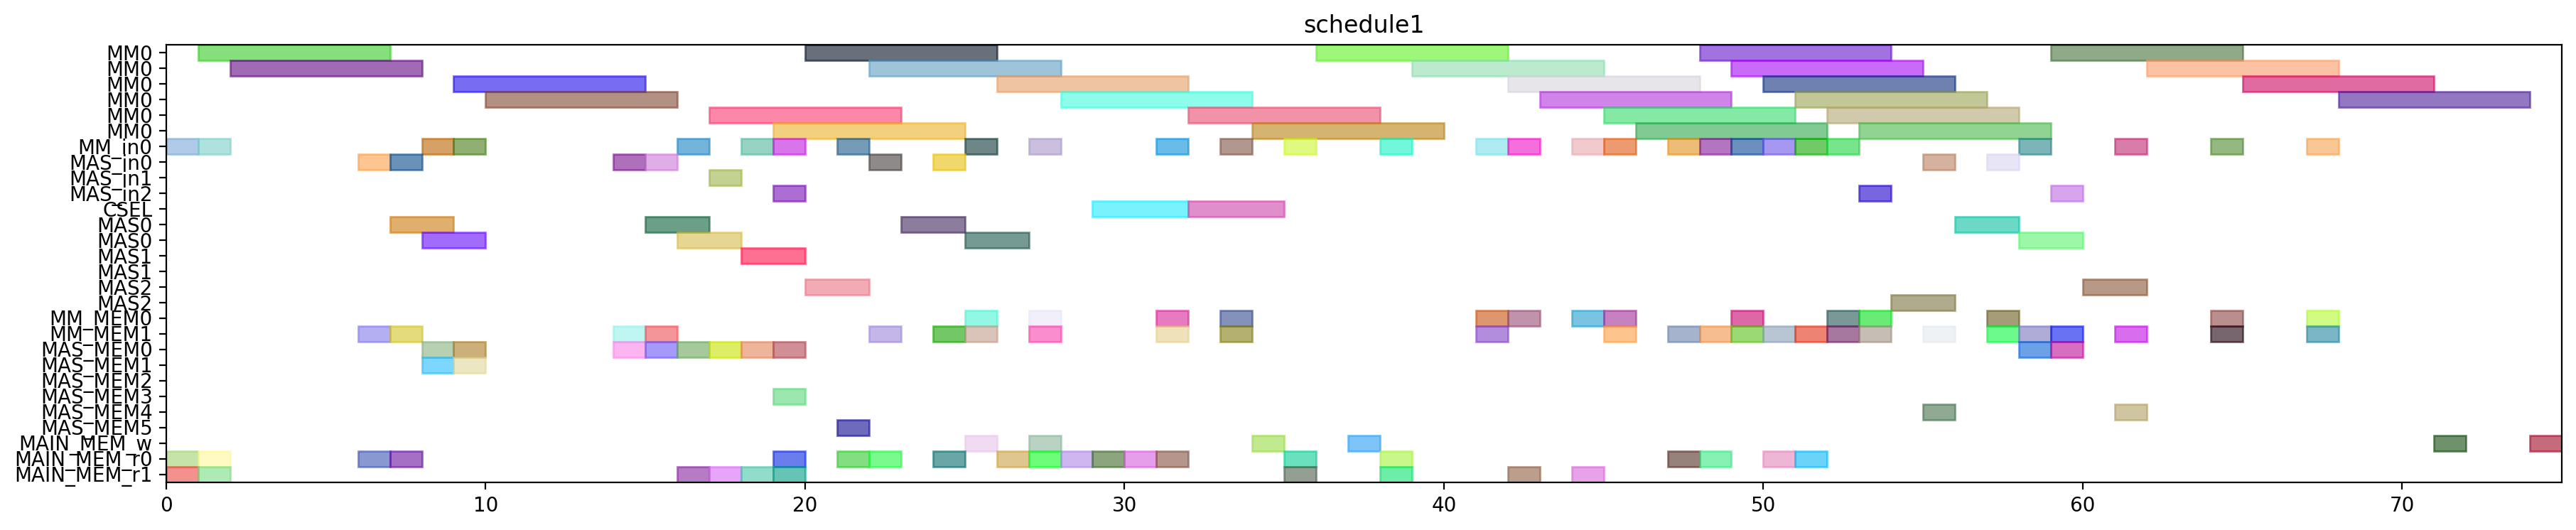

This chart was generated by the following Python code:
from pyschedule import Scenario, solvers, plotters, alt


def solve():
	horizon = 172
	S = Scenario("schedule1", horizon=horizon)

	# resource
	MM = S.Resources('MM', num=1, size=6)
	MM_in = S.Resources('MM_in', num=1)
	MAS_in = S.Resources('MAS_in', num=3)
	CSEL = S.Resource('CSEL')
	MAS = S.Resources('MAS', num=3, size=2, periods=range(1, horizon))
	MM_MEM = S.Resources('MM_MEM', num=2)
	MAS_MEM = S.Resources('MAS_MEM', num=6)
	MAIN_MEM_w = S.Resource('MAIN_MEM_w', size=1)
	MAIN_MEM_r = S.Resources('MAIN_MEM_r', num=2)

	# result of previous scheduling
	t21_in = S.Task('t21_in', length=1, delay_cost=1)
	S += t21_in >= 0
	t21_in += MM_in[0]

	t21_mem0 = S.Task('t21_mem0', length=1, delay_cost=1)
	S += t21_mem0 >= 0
	t21_mem0 += MAIN_MEM_r[0]

	t21_mem1 = S.Task('t21_mem1', length=1, delay_cost=1)
	S += t21_mem1 >= 0
	t21_mem1 += MAIN_MEM_r[1]

	t20_in = S.Task('t20_in', length=1, delay_cost=1)
	S += t20_in >= 1
	t20_in += MM_in[0]

	t20_mem0 = S.Task('t20_mem0', length=1, delay_cost=1)
	S += t20_mem0 >= 1
	t20_mem0 += MAIN_MEM_r[0]

	t20_mem1 = S.Task('t20_mem1', length=1, delay_cost=1)
	S += t20_mem1 >= 1
	t20_mem1 += MAIN_MEM_r[1]

	t21 = S.Task('t21', length=6, delay_cost=1)
	S += t21 >= 1
	t21 += MM[0]

	t20 = S.Task('t20', length=6, delay_cost=1)
	S += t20 >= 2
	t20 += MM[0]

	xit21_in = S.Task('xit21_in', length=1, delay_cost=1)
	S += xit21_in >= 6
	xit21_in += MAS_in[0]

	xit21_mem0 = S.Task('xit21_mem0', length=1, delay_cost=1)
	S += xit21_mem0 >= 6
	xit21_mem0 += MAIN_MEM_r[0]

	xit21_mem1 = S.Task('xit21_mem1', length=1, delay_cost=1)
	S += xit21_mem1 >= 6
	xit21_mem1 += MM_MEM[1]

	xit20_in = S.Task('xit20_in', length=1, delay_cost=1)
	S += xit20_in >= 7
	xit20_in += MAS_in[0]

	xit20_mem0 = S.Task('xit20_mem0', length=1, delay_cost=1)
	S += xit20_mem0 >= 7
	xit20_mem0 += MAIN_MEM_r[0]

	xit20_mem1 = S.Task('xit20_mem1', length=1, delay_cost=1)
	S += xit20_mem1 >= 7
	xit20_mem1 += MM_MEM[1]

	xit21 = S.Task('xit21', length=2, delay_cost=1)
	S += xit21 >= 7
	xit21 += MAS[0]

	xi2t41_in = S.Task('xi2t41_in', length=1, delay_cost=1)
	S += xi2t41_in >= 8
	xi2t41_in += MM_in[0]

	xi2t41_mem0 = S.Task('xi2t41_mem0', length=1, delay_cost=1)
	S += xi2t41_mem0 >= 8
	xi2t41_mem0 += MAS_MEM[0]

	xi2t41_mem1 = S.Task('xi2t41_mem1', length=1, delay_cost=1)
	S += xi2t41_mem1 >= 8
	xi2t41_mem1 += MAS_MEM[1]

	xit20 = S.Task('xit20', length=2, delay_cost=1)
	S += xit20 >= 8
	xit20 += MAS[0]

	xi2t40_in = S.Task('xi2t40_in', length=1, delay_cost=1)
	S += xi2t40_in >= 9
	xi2t40_in += MM_in[0]

	xi2t40_mem0 = S.Task('xi2t40_mem0', length=1, delay_cost=1)
	S += xi2t40_mem0 >= 9
	xi2t40_mem0 += MAS_MEM[0]

	xi2t40_mem1 = S.Task('xi2t40_mem1', length=1, delay_cost=1)
	S += xi2t40_mem1 >= 9
	xi2t40_mem1 += MAS_MEM[1]

	xi2t41 = S.Task('xi2t41', length=6, delay_cost=1)
	S += xi2t41 >= 9
	xi2t41 += MM[0]

	xi2t40 = S.Task('xi2t40', length=6, delay_cost=1)
	S += xi2t40 >= 10
	xi2t40 += MM[0]

	D_a_1_in = S.Task('D_a_1_in', length=1, delay_cost=1)
	S += D_a_1_in >= 14
	D_a_1_in += MAS_in[0]

	D_a_1_mem0 = S.Task('D_a_1_mem0', length=1, delay_cost=1)
	S += D_a_1_mem0 >= 14
	D_a_1_mem0 += MAS_MEM[0]

	D_a_1_mem1 = S.Task('D_a_1_mem1', length=1, delay_cost=1)
	S += D_a_1_mem1 >= 14
	D_a_1_mem1 += MM_MEM[1]

	D_a_0_in = S.Task('D_a_0_in', length=1, delay_cost=1)
	S += D_a_0_in >= 15
	D_a_0_in += MAS_in[0]

	D_a_0_mem0 = S.Task('D_a_0_mem0', length=1, delay_cost=1)
	S += D_a_0_mem0 >= 15
	D_a_0_mem0 += MAS_MEM[0]

	D_a_0_mem1 = S.Task('D_a_0_mem1', length=1, delay_cost=1)
	S += D_a_0_mem1 >= 15
	D_a_0_mem1 += MM_MEM[1]

	D_a_1 = S.Task('D_a_1', length=2, delay_cost=1)
	S += D_a_1 >= 15
	D_a_1 += MAS[0]

	D_a_0 = S.Task('D_a_0', length=2, delay_cost=1)
	S += D_a_0 >= 16
	D_a_0 += MAS[0]

	negD1_in = S.Task('negD1_in', length=1, delay_cost=1)
	S += negD1_in >= 16
	negD1_in += MM_in[0]

	negD1_mem0 = S.Task('negD1_mem0', length=1, delay_cost=1)
	S += negD1_mem0 >= 16
	negD1_mem0 += MAS_MEM[0]

	negD1_mem1 = S.Task('negD1_mem1', length=1, delay_cost=1)
	S += negD1_mem1 >= 16
	negD1_mem1 += MAIN_MEM_r[1]

	N_b0_in = S.Task('N_b0_in', length=1, delay_cost=1)
	S += N_b0_in >= 17
	N_b0_in += MAS_in[1]

	N_b0_mem0 = S.Task('N_b0_mem0', length=1, delay_cost=1)
	S += N_b0_mem0 >= 17
	N_b0_mem0 += MAS_MEM[0]

	N_b0_mem1 = S.Task('N_b0_mem1', length=1, delay_cost=1)
	S += N_b0_mem1 >= 17
	N_b0_mem1 += MAIN_MEM_r[1]

	negD1 = S.Task('negD1', length=6, delay_cost=1)
	S += negD1 >= 17
	negD1 += MM[0]

	N_b0 = S.Task('N_b0', length=2, delay_cost=1)
	S += N_b0 >= 18
	N_b0 += MAS[1]

	negD0_in = S.Task('negD0_in', length=1, delay_cost=1)
	S += negD0_in >= 18
	negD0_in += MM_in[0]

	negD0_mem0 = S.Task('negD0_mem0', length=1, delay_cost=1)
	S += negD0_mem0 >= 18
	negD0_mem0 += MAS_MEM[0]

	negD0_mem1 = S.Task('negD0_mem1', length=1, delay_cost=1)
	S += negD0_mem1 >= 18
	negD0_mem1 += MAIN_MEM_r[1]

	N0_in = S.Task('N0_in', length=1, delay_cost=1)
	S += N0_in >= 19
	N0_in += MM_in[0]

	N0_mem0 = S.Task('N0_mem0', length=1, delay_cost=1)
	S += N0_mem0 >= 19
	N0_mem0 += MAIN_MEM_r[0]

	N0_mem1 = S.Task('N0_mem1', length=1, delay_cost=1)
	S += N0_mem1 >= 19
	N0_mem1 += MAS_MEM[3]

	N_b1_in = S.Task('N_b1_in', length=1, delay_cost=1)
	S += N_b1_in >= 19
	N_b1_in += MAS_in[2]

	N_b1_mem0 = S.Task('N_b1_mem0', length=1, delay_cost=1)
	S += N_b1_mem0 >= 19
	N_b1_mem0 += MAS_MEM[0]

	N_b1_mem1 = S.Task('N_b1_mem1', length=1, delay_cost=1)
	S += N_b1_mem1 >= 19
	N_b1_mem1 += MAIN_MEM_r[1]

	negD0 = S.Task('negD0', length=6, delay_cost=1)
	S += negD0 >= 19
	negD0 += MM[0]

	N0 = S.Task('N0', length=6, delay_cost=1)
	S += N0 >= 20
	N0 += MM[0]

	N_b1 = S.Task('N_b1', length=2, delay_cost=1)
	S += N_b1 >= 20
	N_b1 += MAS[2]

	N1_in = S.Task('N1_in', length=1, delay_cost=1)
	S += N1_in >= 21
	N1_in += MM_in[0]

	N1_mem0 = S.Task('N1_mem0', length=1, delay_cost=1)
	S += N1_mem0 >= 21
	N1_mem0 += MAIN_MEM_r[0]

	N1_mem1 = S.Task('N1_mem1', length=1, delay_cost=1)
	S += N1_mem1 >= 21
	N1_mem1 += MAS_MEM[5]

	D1_in = S.Task('D1_in', length=1, delay_cost=1)
	S += D1_in >= 22
	D1_in += MAS_in[0]

	D1_mem0 = S.Task('D1_mem0', length=1, delay_cost=1)
	S += D1_mem0 >= 22
	D1_mem0 += MAIN_MEM_r[0]

	D1_mem1 = S.Task('D1_mem1', length=1, delay_cost=1)
	S += D1_mem1 >= 22
	D1_mem1 += MM_MEM[1]

	N1 = S.Task('N1', length=6, delay_cost=1)
	S += N1 >= 22
	N1 += MM[0]

	D1 = S.Task('D1', length=2, delay_cost=1)
	S += D1 >= 23
	D1 += MAS[0]

	D0_in = S.Task('D0_in', length=1, delay_cost=1)
	S += D0_in >= 24
	D0_in += MAS_in[0]

	D0_mem0 = S.Task('D0_mem0', length=1, delay_cost=1)
	S += D0_mem0 >= 24
	D0_mem0 += MAIN_MEM_r[0]

	D0_mem1 = S.Task('D0_mem1', length=1, delay_cost=1)
	S += D0_mem1 >= 24
	D0_mem1 += MM_MEM[1]

	D0 = S.Task('D0', length=2, delay_cost=1)
	S += D0 >= 25
	D0 += MAS[0]

	D1_w = S.Task('D1_w', length=1, delay_cost=1)
	S += D1_w >= 25
	D1_w += MAIN_MEM_w

	N20_in = S.Task('N20_in', length=1, delay_cost=1)
	S += N20_in >= 25
	N20_in += MM_in[0]

	N20_mem0 = S.Task('N20_mem0', length=1, delay_cost=1)
	S += N20_mem0 >= 25
	N20_mem0 += MM_MEM[0]

	N20_mem1 = S.Task('N20_mem1', length=1, delay_cost=1)
	S += N20_mem1 >= 25
	N20_mem1 += MM_MEM[1]

	N20 = S.Task('N20', length=6, delay_cost=1)
	S += N20 >= 26
	N20 += MM[0]

	Z1_mem0 = S.Task('Z1_mem0', length=1, delay_cost=1)
	S += Z1_mem0 >= 26
	Z1_mem0 += MAIN_MEM_r[0]

	D0_w = S.Task('D0_w', length=1, delay_cost=1)
	S += D0_w >= 27
	D0_w += MAIN_MEM_w

	N21_in = S.Task('N21_in', length=1, delay_cost=1)
	S += N21_in >= 27
	N21_in += MM_in[0]

	N21_mem0 = S.Task('N21_mem0', length=1, delay_cost=1)
	S += N21_mem0 >= 27
	N21_mem0 += MM_MEM[0]

	N21_mem1 = S.Task('N21_mem1', length=1, delay_cost=1)
	S += N21_mem1 >= 27
	N21_mem1 += MM_MEM[1]

	Z1_mem1 = S.Task('Z1_mem1', length=1, delay_cost=1)
	S += Z1_mem1 >= 27
	Z1_mem1 += MAIN_MEM_r[0]

	N21 = S.Task('N21', length=6, delay_cost=1)
	S += N21 >= 28
	N21 += MM[0]

	Z1_mem2 = S.Task('Z1_mem2', length=1, delay_cost=1)
	S += Z1_mem2 >= 28
	Z1_mem2 += MAIN_MEM_r[0]

	Z0_mem0 = S.Task('Z0_mem0', length=1, delay_cost=1)
	S += Z0_mem0 >= 29
	Z0_mem0 += MAIN_MEM_r[0]

	Z1 = S.Task('Z1', length=3, delay_cost=1)
	S += Z1 >= 29
	Z1 += CSEL

	Z0_mem1 = S.Task('Z0_mem1', length=1, delay_cost=1)
	S += Z0_mem1 >= 30
	Z0_mem1 += MAIN_MEM_r[0]

	N30_in = S.Task('N30_in', length=1, delay_cost=1)
	S += N30_in >= 31
	N30_in += MM_in[0]

	N30_mem0 = S.Task('N30_mem0', length=1, delay_cost=1)
	S += N30_mem0 >= 31
	N30_mem0 += MM_MEM[0]

	N30_mem1 = S.Task('N30_mem1', length=1, delay_cost=1)
	S += N30_mem1 >= 31
	N30_mem1 += MM_MEM[1]

	Z0_mem2 = S.Task('Z0_mem2', length=1, delay_cost=1)
	S += Z0_mem2 >= 31
	Z0_mem2 += MAIN_MEM_r[0]

	N30 = S.Task('N30', length=6, delay_cost=1)
	S += N30 >= 32
	N30 += MM[0]

	Z0 = S.Task('Z0', length=3, delay_cost=1)
	S += Z0 >= 32
	Z0 += CSEL

	N31_in = S.Task('N31_in', length=1, delay_cost=1)
	S += N31_in >= 33
	N31_in += MM_in[0]

	N31_mem0 = S.Task('N31_mem0', length=1, delay_cost=1)
	S += N31_mem0 >= 33
	N31_mem0 += MM_MEM[0]

	N31_mem1 = S.Task('N31_mem1', length=1, delay_cost=1)
	S += N31_mem1 >= 33
	N31_mem1 += MM_MEM[1]

	N31 = S.Task('N31', length=6, delay_cost=1)
	S += N31 >= 34
	N31 += MM[0]

	Z1_w = S.Task('Z1_w', length=1, delay_cost=1)
	S += Z1_w >= 34
	Z1_w += MAIN_MEM_w

	D21_in = S.Task('D21_in', length=1, delay_cost=1)
	S += D21_in >= 35
	D21_in += MM_in[0]

	D21_mem0 = S.Task('D21_mem0', length=1, delay_cost=1)
	S += D21_mem0 >= 35
	D21_mem0 += MAIN_MEM_r[0]

	D21_mem1 = S.Task('D21_mem1', length=1, delay_cost=1)
	S += D21_mem1 >= 35
	D21_mem1 += MAIN_MEM_r[1]

	D21 = S.Task('D21', length=6, delay_cost=1)
	S += D21 >= 36
	D21 += MM[0]

	Z0_w = S.Task('Z0_w', length=1, delay_cost=1)
	S += Z0_w >= 37
	Z0_w += MAIN_MEM_w

	D20_in = S.Task('D20_in', length=1, delay_cost=1)
	S += D20_in >= 38
	D20_in += MM_in[0]

	D20_mem0 = S.Task('D20_mem0', length=1, delay_cost=1)
	S += D20_mem0 >= 38
	D20_mem0 += MAIN_MEM_r[0]

	D20_mem1 = S.Task('D20_mem1', length=1, delay_cost=1)
	S += D20_mem1 >= 38
	D20_mem1 += MAIN_MEM_r[1]

	D20 = S.Task('D20', length=6, delay_cost=1)
	S += D20 >= 39
	D20 += MM[0]

	ND21_in = S.Task('ND21_in', length=1, delay_cost=1)
	S += ND21_in >= 41
	ND21_in += MM_in[0]

	ND21_mem0 = S.Task('ND21_mem0', length=1, delay_cost=1)
	S += ND21_mem0 >= 41
	ND21_mem0 += MM_MEM[0]

	ND21_mem1 = S.Task('ND21_mem1', length=1, delay_cost=1)
	S += ND21_mem1 >= 41
	ND21_mem1 += MM_MEM[1]

	ND21 = S.Task('ND21', length=6, delay_cost=1)
	S += ND21 >= 42
	ND21 += MM[0]

	V1_in = S.Task('V1_in', length=1, delay_cost=1)
	S += V1_in >= 42
	V1_in += MM_in[0]

	V1_mem0 = S.Task('V1_mem0', length=1, delay_cost=1)
	S += V1_mem0 >= 42
	V1_mem0 += MM_MEM[0]

	V1_mem1 = S.Task('V1_mem1', length=1, delay_cost=1)
	S += V1_mem1 >= 42
	V1_mem1 += MAIN_MEM_r[1]

	V1 = S.Task('V1', length=6, delay_cost=1)
	S += V1 >= 43
	V1 += MM[0]

	V0_in = S.Task('V0_in', length=1, delay_cost=1)
	S += V0_in >= 44
	V0_in += MM_in[0]

	V0_mem0 = S.Task('V0_mem0', length=1, delay_cost=1)
	S += V0_mem0 >= 44
	V0_mem0 += MM_MEM[0]

	V0_mem1 = S.Task('V0_mem1', length=1, delay_cost=1)
	S += V0_mem1 >= 44
	V0_mem1 += MAIN_MEM_r[1]

	ND20_in = S.Task('ND20_in', length=1, delay_cost=1)
	S += ND20_in >= 45
	ND20_in += MM_in[0]

	ND20_mem0 = S.Task('ND20_mem0', length=1, delay_cost=1)
	S += ND20_mem0 >= 45
	ND20_mem0 += MM_MEM[0]

	ND20_mem1 = S.Task('ND20_mem1', length=1, delay_cost=1)
	S += ND20_mem1 >= 45
	ND20_mem1 += MM_MEM[1]

	V0 = S.Task('V0', length=6, delay_cost=1)
	S += V0 >= 45
	V0 += MM[0]

	ND20 = S.Task('ND20', length=6, delay_cost=1)
	S += ND20 >= 46
	ND20 += MM[0]


	# new tasks
	aND20 = S.Task('aND20', length=6, delay_cost=1)
	aND20 += alt(MM)
	aND20_in = S.Task('aND20_in', length=1, delay_cost=1)
	aND20_in += alt(MM_in)
	S += aND20_in*MM_in[0]<=aND20*MM[0]
	aND20_mem0 = S.Task('aND20_mem0', length=1, delay_cost=1)
	aND20_mem0 += MAIN_MEM_r[0]
	S += aND20_mem0 <= aND20

	aND20_mem1 = S.Task('aND20_mem1', length=1, delay_cost=1)
	aND20_mem1 += MM_MEM[1]
	S += 51 < aND20_mem1
	S += aND20_mem1 <= aND20

	aND21 = S.Task('aND21', length=6, delay_cost=1)
	aND21 += alt(MM)
	aND21_in = S.Task('aND21_in', length=1, delay_cost=1)
	aND21_in += alt(MM_in)
	S += aND21_in*MM_in[0]<=aND21*MM[0]
	aND21_mem0 = S.Task('aND21_mem0', length=1, delay_cost=1)
	aND21_mem0 += MAIN_MEM_r[0]
	S += aND21_mem0 <= aND21

	aND21_mem1 = S.Task('aND21_mem1', length=1, delay_cost=1)
	aND21_mem1 += MM_MEM[1]
	S += 47 < aND21_mem1
	S += aND21_mem1 <= aND21

	bD30 = S.Task('bD30', length=6, delay_cost=1)
	bD30 += alt(MM)
	bD30_in = S.Task('bD30_in', length=1, delay_cost=1)
	bD30_in += alt(MM_in)
	S += bD30_in*MM_in[0]<=bD30*MM[0]
	bD30_mem0 = S.Task('bD30_mem0', length=1, delay_cost=1)
	bD30_mem0 += MAIN_MEM_r[0]
	S += bD30_mem0 <= bD30

	bD30_mem1 = S.Task('bD30_mem1', length=1, delay_cost=1)
	bD30_mem1 += MM_MEM[1]
	S += 50 < bD30_mem1
	S += bD30_mem1 <= bD30

	bD31 = S.Task('bD31', length=6, delay_cost=1)
	bD31 += alt(MM)
	bD31_in = S.Task('bD31_in', length=1, delay_cost=1)
	bD31_in += alt(MM_in)
	S += bD31_in*MM_in[0]<=bD31*MM[0]
	bD31_mem0 = S.Task('bD31_mem0', length=1, delay_cost=1)
	bD31_mem0 += MAIN_MEM_r[0]
	S += bD31_mem0 <= bD31

	bD31_mem1 = S.Task('bD31_mem1', length=1, delay_cost=1)
	bD31_mem1 += MM_MEM[1]
	S += 48 < bD31_mem1
	S += bD31_mem1 <= bD31

	V20 = S.Task('V20', length=6, delay_cost=1)
	V20 += alt(MM)
	V20_in = S.Task('V20_in', length=1, delay_cost=1)
	V20_in += alt(MM_in)
	S += V20_in*MM_in[0]<=V20*MM[0]
	V20_mem0 = S.Task('V20_mem0', length=1, delay_cost=1)
	V20_mem0 += MM_MEM[0]
	S += 50 < V20_mem0
	S += V20_mem0 <= V20

	V20_mem1 = S.Task('V20_mem1', length=1, delay_cost=1)
	V20_mem1 += MM_MEM[1]
	S += 50 < V20_mem1
	S += V20_mem1 <= V20

	V21 = S.Task('V21', length=6, delay_cost=1)
	V21 += alt(MM)
	V21_in = S.Task('V21_in', length=1, delay_cost=1)
	V21_in += alt(MM_in)
	S += V21_in*MM_in[0]<=V21*MM[0]
	V21_mem0 = S.Task('V21_mem0', length=1, delay_cost=1)
	V21_mem0 += MM_MEM[0]
	S += 48 < V21_mem0
	S += V21_mem0 <= V21

	V21_mem1 = S.Task('V21_mem1', length=1, delay_cost=1)
	V21_mem1 += MM_MEM[1]
	S += 48 < V21_mem1
	S += V21_mem1 <= V21

	U_0 = S.Task('U_0', length=2, delay_cost=1)
	U_0 += alt(MAS)
	U_0_in = S.Task('U_0_in', length=1, delay_cost=1)
	U_0_in += alt(MAS_in)
	S += U_0_in*MAS_in[0]<=U_0*MAS[0]

	S += U_0_in*MAS_in[1]<=U_0*MAS[1]

	S += U_0_in*MAS_in[2]<=U_0*MAS[2]

	U_0_mem0 = S.Task('U_0_mem0', length=1, delay_cost=1)
	U_0_mem0 += MM_MEM[0]
	S += 37 < U_0_mem0
	S += U_0_mem0 <= U_0

	U_0_mem1 = S.Task('U_0_mem1', length=1, delay_cost=1)
	U_0_mem1 += alt(MM_MEM)
	S += (aND20*MM[0])-1 < U_0_mem1*MM_MEM[1]
	S += U_0_mem1 <= U_0

	U_1 = S.Task('U_1', length=2, delay_cost=1)
	U_1 += alt(MAS)
	U_1_in = S.Task('U_1_in', length=1, delay_cost=1)
	U_1_in += alt(MAS_in)
	S += U_1_in*MAS_in[0]<=U_1*MAS[0]

	S += U_1_in*MAS_in[1]<=U_1*MAS[1]

	S += U_1_in*MAS_in[2]<=U_1*MAS[2]

	U_1_mem0 = S.Task('U_1_mem0', length=1, delay_cost=1)
	U_1_mem0 += MM_MEM[0]
	S += 39 < U_1_mem0
	S += U_1_mem0 <= U_1

	U_1_mem1 = S.Task('U_1_mem1', length=1, delay_cost=1)
	U_1_mem1 += alt(MM_MEM)
	S += (aND21*MM[0])-1 < U_1_mem1*MM_MEM[1]
	S += U_1_mem1 <= U_1

	U0 = S.Task('U0', length=2, delay_cost=1)
	U0 += alt(MAS)
	U0_in = S.Task('U0_in', length=1, delay_cost=1)
	U0_in += alt(MAS_in)
	S += U0_in*MAS_in[0]<=U0*MAS[0]

	S += U0_in*MAS_in[1]<=U0*MAS[1]

	S += U0_in*MAS_in[2]<=U0*MAS[2]

	U0_mem0 = S.Task('U0_mem0', length=1, delay_cost=1)
	U0_mem0 += alt(MAS_MEM)
	S += (U_0*MAS[0])-1 < U0_mem0*MAS_MEM[0]
	S += (U_0*MAS[1])-1 < U0_mem0*MAS_MEM[2]
	S += (U_0*MAS[2])-1 < U0_mem0*MAS_MEM[4]
	S += U0_mem0 <= U0

	U0_mem1 = S.Task('U0_mem1', length=1, delay_cost=1)
	U0_mem1 += alt(MM_MEM)
	S += (bD30*MM[0])-1 < U0_mem1*MM_MEM[1]
	S += U0_mem1 <= U0

	U1 = S.Task('U1', length=2, delay_cost=1)
	U1 += alt(MAS)
	U1_in = S.Task('U1_in', length=1, delay_cost=1)
	U1_in += alt(MAS_in)
	S += U1_in*MAS_in[0]<=U1*MAS[0]

	S += U1_in*MAS_in[1]<=U1*MAS[1]

	S += U1_in*MAS_in[2]<=U1*MAS[2]

	U1_mem0 = S.Task('U1_mem0', length=1, delay_cost=1)
	U1_mem0 += alt(MAS_MEM)
	S += (U_1*MAS[0])-1 < U1_mem0*MAS_MEM[0]
	S += (U_1*MAS[1])-1 < U1_mem0*MAS_MEM[2]
	S += (U_1*MAS[2])-1 < U1_mem0*MAS_MEM[4]
	S += U1_mem0 <= U1

	U1_mem1 = S.Task('U1_mem1', length=1, delay_cost=1)
	U1_mem1 += alt(MM_MEM)
	S += (bD31*MM[0])-1 < U1_mem1*MM_MEM[1]
	S += U1_mem1 <= U1

	UV0 = S.Task('UV0', length=6, delay_cost=1)
	UV0 += alt(MM)
	UV0_in = S.Task('UV0_in', length=1, delay_cost=1)
	UV0_in += alt(MM_in)
	S += UV0_in*MM_in[0]<=UV0*MM[0]
	UV0_mem0 = S.Task('UV0_mem0', length=1, delay_cost=1)
	UV0_mem0 += alt(MAS_MEM)
	S += (U0*MAS[0])-1 < UV0_mem0*MAS_MEM[0]
	S += (U0*MAS[1])-1 < UV0_mem0*MAS_MEM[2]
	S += (U0*MAS[2])-1 < UV0_mem0*MAS_MEM[4]
	S += UV0_mem0 <= UV0

	UV0_mem1 = S.Task('UV0_mem1', length=1, delay_cost=1)
	UV0_mem1 += MM_MEM[1]
	S += 50 < UV0_mem1
	S += UV0_mem1 <= UV0

	UV1 = S.Task('UV1', length=6, delay_cost=1)
	UV1 += alt(MM)
	UV1_in = S.Task('UV1_in', length=1, delay_cost=1)
	UV1_in += alt(MM_in)
	S += UV1_in*MM_in[0]<=UV1*MM[0]
	UV1_mem0 = S.Task('UV1_mem0', length=1, delay_cost=1)
	UV1_mem0 += alt(MAS_MEM)
	S += (U1*MAS[0])-1 < UV1_mem0*MAS_MEM[0]
	S += (U1*MAS[1])-1 < UV1_mem0*MAS_MEM[2]
	S += (U1*MAS[2])-1 < UV1_mem0*MAS_MEM[4]
	S += UV1_mem0 <= UV1

	UV1_mem1 = S.Task('UV1_mem1', length=1, delay_cost=1)
	UV1_mem1 += MM_MEM[1]
	S += 48 < UV1_mem1
	S += UV1_mem1 <= UV1

	UV30 = S.Task('UV30', length=6, delay_cost=1)
	UV30 += alt(MM)
	UV30_in = S.Task('UV30_in', length=1, delay_cost=1)
	UV30_in += alt(MM_in)
	S += UV30_in*MM_in[0]<=UV30*MM[0]
	S += 0<UV30

	UV30_w = S.Task('UV30_w', length=1, delay_cost=1)
	UV30_w += alt(MAIN_MEM_w)
	S += UV30 <= UV30_w

	UV30_mem0 = S.Task('UV30_mem0', length=1, delay_cost=1)
	UV30_mem0 += alt(MM_MEM)
	S += (UV0*MM[0])-1 < UV30_mem0*MM_MEM[0]
	S += UV30_mem0 <= UV30

	UV30_mem1 = S.Task('UV30_mem1', length=1, delay_cost=1)
	UV30_mem1 += alt(MM_MEM)
	S += (V20*MM[0])-1 < UV30_mem1*MM_MEM[1]
	S += UV30_mem1 <= UV30

	UV31 = S.Task('UV31', length=6, delay_cost=1)
	UV31 += alt(MM)
	UV31_in = S.Task('UV31_in', length=1, delay_cost=1)
	UV31_in += alt(MM_in)
	S += UV31_in*MM_in[0]<=UV31*MM[0]
	S += 0<UV31

	UV31_w = S.Task('UV31_w', length=1, delay_cost=1)
	UV31_w += alt(MAIN_MEM_w)
	S += UV31 <= UV31_w

	UV31_mem0 = S.Task('UV31_mem0', length=1, delay_cost=1)
	UV31_mem0 += alt(MM_MEM)
	S += (UV1*MM[0])-1 < UV31_mem0*MM_MEM[0]
	S += UV31_mem0 <= UV31

	UV31_mem1 = S.Task('UV31_mem1', length=1, delay_cost=1)
	UV31_mem1 += alt(MM_MEM)
	S += (V21*MM[0])-1 < UV31_mem1*MM_MEM[1]
	S += UV31_mem1 <= UV31

	solvers.mip.solve(S,msg=1,kind='CPLEX',ratio_gap=1.01)

	solution = [['hoge']*len(S.solution()[1]) for i in range(len(S.solution()))]
	for i in range(len(S.solution())):
		for j in range(len(S.solution()[i])):
			solution[i][j]=str(S.solution()[i][j])
	print(solution)

	cycles = int(solution[-1][3])

	pic_file_name = "/mnt/rose/usr1/fukuda/ABE/multiRAM_multiMAS_16mux/scheduling_result/stage6MM1_stage2MAS3/2xSSWU_BEFORE_EXP/schedule1.png"
	if(S.solution() != []):
		plotters.matplotlib.plot(S,img_filename=pic_file_name, show_task_labels=False, fig_size=(cycles*0.25+3, 4))

	return solution
